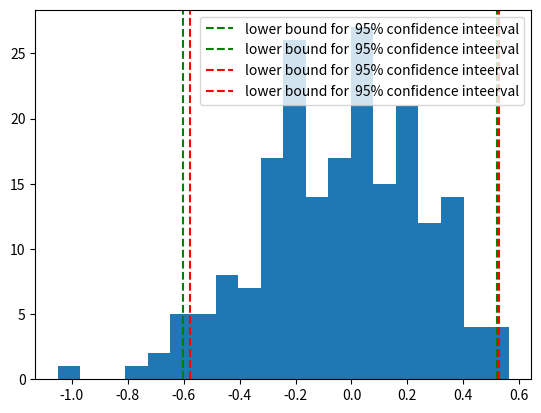

Here is the Python script that generated this plot:
import numpy as np
import matplotlib.pyplot as plt
from scipy.stats import norm

n = 20
b = 200
X = np.random.randn(n)

print("Sample mean of x: ", X.mean())

invidual_estimates = np.empty(b)
for i in range(b):
    sample = np.random.choice(X, size=n)
    invidual_estimates[i] = sample.mean()

bmean = invidual_estimates.mean()
bstd = invidual_estimates.std()

lower = bmean + norm.ppf(0.025) * bstd
upper = bmean + norm.ppf(0.975) * bstd

print("Bootstrping mean of x ", bmean)

lower2 = X.mean() + norm.ppf(0.025)*X.std()/(np.sqrt(n))
upper2 = X.mean() + norm.ppf(0.975)*X.std()/(np.sqrt(n))

plt.hist(invidual_estimates, bins=20)
plt.axvline(x = lower,linestyle = "--", color='g', label = 'lower bound for  95% confidence inteerval')
plt.axvline(x = upper,linestyle = "--", color='g', label = 'lower bound for  95% confidence inteerval')
plt.axvline(x = lower2,linestyle = "--", color='r', label = 'lower bound for  95% confidence inteerval')
plt.axvline(x = upper2,linestyle = "--", color='r', label = 'lower bound for  95% confidence inteerval')
plt.legend()
plt.show()